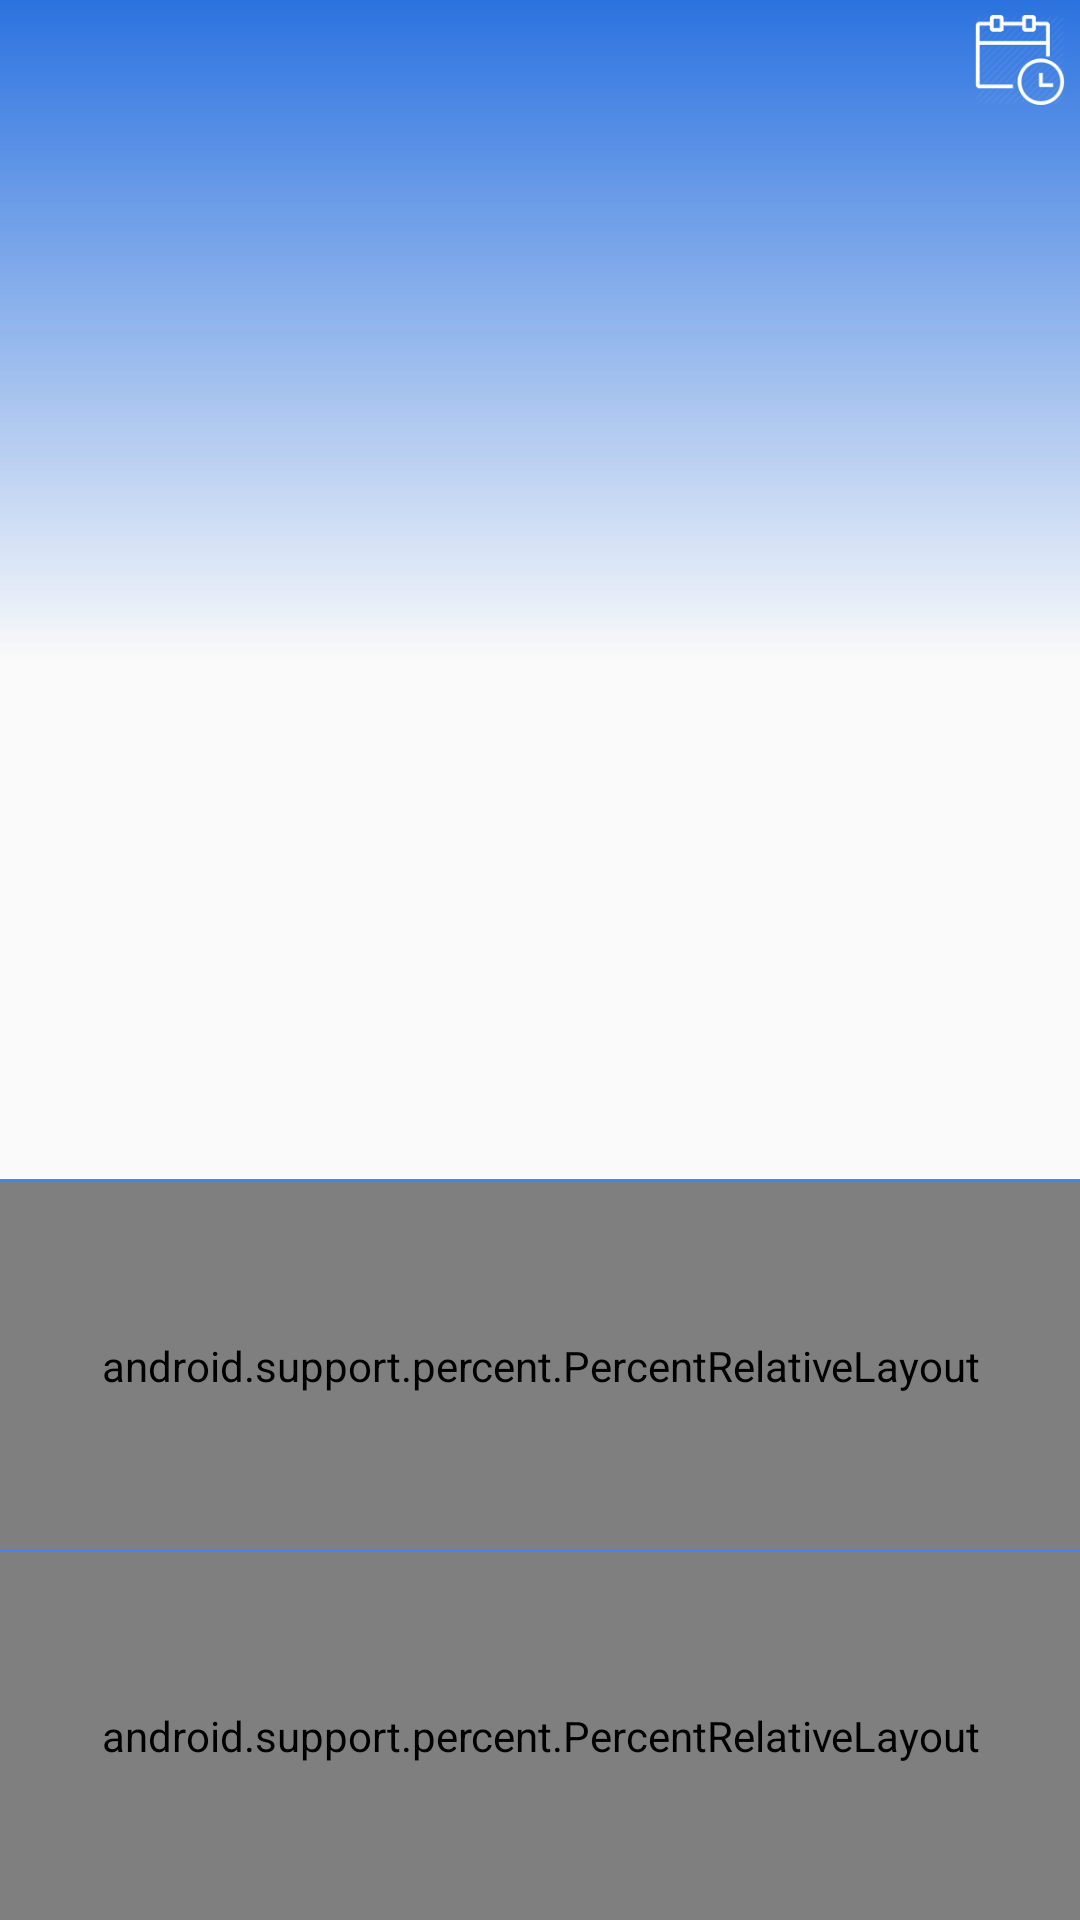

Layout XML and referenced resources for this Android screen:
<!-- AndroidManifest.xml: application theme AppTheme -->
<!-- res/layout/activity_main.xml -->
<?xml version="1.0" encoding="utf-8"?>
<RelativeLayout xmlns:android="http://schemas.android.com/apk/res/android"
    xmlns:app="http://schemas.android.com/apk/res-auto"
    xmlns:tools="http://schemas.android.com/tools"
    android:layout_width="match_parent"
    android:layout_height="match_parent"
    tools:context=".UI.view.MainActivity">

    
    <RelativeLayout
        android:id="@+id/layout_top"
        android:layout_width="match_parent"
        android:layout_height="220dp"
        android:background="@drawable/bg_banner_gradient"
        android:fitsSystemWindows="true">

        <ImageView
            android:id="@+id/menu_calendar"
            android:layout_width="40dp"
            android:layout_height="40dp"
            android:layout_alignParentEnd="true"
            android:background="?attr/selectableItemBackgroundBorderless"
            android:clickable="true"
            android:padding="5dp"
            android:src="@mipmap/ic_calendar" />

        <LinearLayout
            android:layout_width="wrap_content"
            android:layout_height="wrap_content"
            android:layout_alignParentBottom="true"
            android:orientation="vertical"
            android:padding="30dp">

            <TextView
                android:id="@+id/tv_slogan_en"
                android:layout_width="wrap_content"
                android:layout_height="wrap_content"
                android:textColor="@color/colorWhite"
                android:textSize="20sp"
                tools:text="A little sincerity is a dangerous thing, and a great deal of it is absolutely fatal." />

            <TextView
                android:id="@+id/tv_slogan_cn"
                android:layout_width="wrap_content"
                android:layout_height="wrap_content"
                android:layout_marginTop="10dp"
                android:textColor="@color/colorWhite"
                android:textSize="14sp"
                tools:text="不够真诚是危险的，太真诚则绝对是致命的。" />
        </LinearLayout>
    </RelativeLayout>

    <RelativeLayout
        android:layout_width="match_parent"
        android:layout_height="match_parent"
        android:layout_below="@+id/layout_top">

        
        <LinearLayout
            android:id="@+id/layout_date"
            android:layout_width="match_parent"
            android:layout_height="wrap_content"
            android:orientation="vertical"
            android:padding="20dp">

            <TextView
                android:id="@+id/tv_day"
                android:layout_width="wrap_content"
                android:layout_height="wrap_content"
                android:layout_gravity="center_horizontal"
                android:textColor="@color/colorPrimary"
                android:textSize="100sp"
                tools:text="24" />
        </LinearLayout>

        <View
            android:id="@+id/line_date"
            android:layout_width="match_parent"
            android:layout_height="@dimen/line_height"
            android:layout_below="@id/layout_date"
            android:background="@color/colorPrimary" />
        
        <LinearLayout
            android:layout_width="match_parent"
            android:layout_height="match_parent"
            android:layout_below="@+id/line_date"
            android:orientation="vertical">

            <android.support.percent.PercentRelativeLayout
                android:id="@+id/layout_avoid"
                android:layout_width="match_parent"
                android:layout_height="0dp"
                android:layout_weight="1">

                <RelativeLayout
                    android:id="@+id/layout_inner_avoid"
                    android:layout_height="match_parent"
                    android:gravity="center"
                    app:layout_widthPercent="30%">

                    <TextView
                        android:layout_width="wrap_content"
                        android:layout_height="wrap_content"
                        android:gravity="center"
                        android:text="@string/avoid"
                        android:textColor="@color/colorPrimary"
                        android:textSize="15sp" />
                </RelativeLayout>

                <View
                    android:id="@+id/line_avoid"
                    android:layout_width="@dimen/line_height"
                    android:layout_height="match_parent"
                    android:layout_toRightOf="@id/layout_inner_avoid"
                    android:background="@color/colorPrimary" />

                <RelativeLayout
                    android:id="@+id/layout_inner_avoid_text"
                    android:layout_height="match_parent"
                    android:layout_alignParentEnd="true"
                    android:layout_toRightOf="@id/line_avoid"
                    android:gravity="center"
                    android:padding="10dp"
                    app:layout_widthPercent="70%">

                    <TextView
                        android:id="@+id/tv_avoid"
                        android:layout_width="match_parent"
                        android:layout_height="wrap_content"
                        android:ellipsize="end"
                        android:gravity="center"
                        android:lines="6"
                        android:textColor="@color/colorPrimary"
                        android:textSize="15sp"
                        tools:text="词霸小编：【语法扩充】a lot of,lots of,plenty of,a great deal of 后面都接名词,可数不可数名词都可以,表示数量很多；a few 与 a little 表示不多的意思,a few后接可数名词,a little后接不可数名词；few 和 little 表示很少,几乎没有,含否定意义,同样是few接可数名词, little接不可数名词。" />
                </RelativeLayout>
            </android.support.percent.PercentRelativeLayout>

            <View
                android:layout_width="match_parent"
                android:layout_height="@dimen/line_height"
                android:background="@color/colorPrimary" />

            <android.support.percent.PercentRelativeLayout
                android:id="@+id/layout_suit"
                android:layout_width="match_parent"
                android:layout_height="0dp"
                android:layout_weight="1">

                <RelativeLayout
                    android:id="@+id/layout_inner_suit"
                    android:layout_height="match_parent"
                    android:gravity="center"
                    app:layout_widthPercent="30%">

                    <TextView
                        android:layout_width="wrap_content"
                        android:layout_height="wrap_content"
                        android:gravity="center"
                        android:text="@string/suit"
                        android:textColor="@color/colorPrimary"
                        android:textSize="15sp" />
                </RelativeLayout>

                <View
                    android:id="@+id/line_suit"
                    android:layout_width="@dimen/line_height"
                    android:layout_height="match_parent"
                    android:layout_toRightOf="@id/layout_inner_suit"
                    android:background="@color/colorPrimary" />

                <RelativeLayout
                    android:id="@+id/layout_inner_suit_text"
                    android:layout_height="match_parent"
                    android:layout_alignParentEnd="true"
                    android:layout_toRightOf="@id/line_suit"
                    android:gravity="center"
                    android:padding="10dp"
                    app:layout_widthPercent="70%">

                    <TextView
                        android:id="@+id/tv_suit"
                        android:layout_width="match_parent"
                        android:layout_height="wrap_content"
                        android:ellipsize="end"
                        android:gravity="center"
                        android:lines="6"
                        android:textColor="@color/colorPrimary"
                        android:textSize="15sp"
                        tools:text="词霸小编：【语法扩充】a lot of,lots of,plenty of,a great deal of 后面都接名词,可数不可数名词都可以,表示数量很多；a few 与 a little 表示不多的意思,a few后接可数名词,a little后接不可数名词；few 和 little 表示很少,几乎没有,含否定意义,同样是few接可数名词, little接不可数名词。" />
                </RelativeLayout>
            </android.support.percent.PercentRelativeLayout>
        </LinearLayout>
    </RelativeLayout>
</RelativeLayout>
<!-- resources referenced by this layout -->
<resources>
  <color name="colorPrimary">#4086F2</color>
  <dimen name="line_height">1dp</dimen>
  <!-- drawable bg_banner_gradient (drawable) -->
  <?xml version="1.0" encoding="utf-8"?>
  <shape xmlns:android="http://schemas.android.com/apk/res/android"
      android:shape="rectangle">
      <gradient
          android:angle="-90"
          android:endColor="@color/colorGradient"
          android:startColor="@color/colorPrimaryDark"
          android:type="linear" />
  
  </shape>
  <!-- mipmap ic_calendar: png bitmap (mipmap-mdpi, 4103 bytes) -->
  <string name="avoid">忌</string>
  <string name="suit">宜</string>
  <style name="AppTheme" parent="Theme.AppCompat.Light.DarkActionBar">
          
          <item name="colorPrimary">@color/colorPrimary</item>
          <item name="colorPrimaryDark">@color/colorPrimaryDark</item>
          <item name="colorAccent">@color/colorAccent</item>
          
      </style>
  <color name="colorPrimaryDark">#2b72df</color>
  <color name="colorAccent">#FF4081</color>
</resources>
